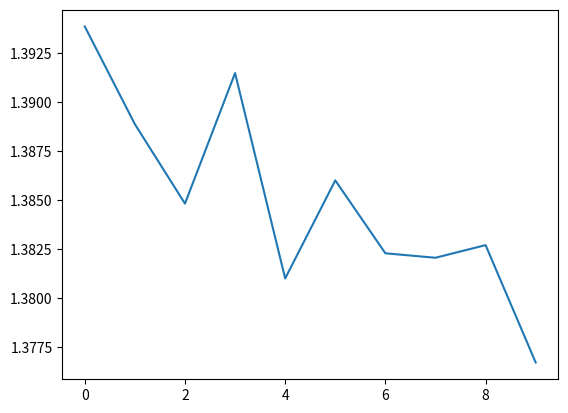

Write the Python code that produced this figure.
import numpy as np


def sigmoid(Z):
    return 1/(1+np.exp(-Z))



def f(W,x,layers):
    a=x
    for l in range(layers-1):
        w = W[l];
        #print(w.shape)
        a = sigmoid(np.matmul(np.transpose(w),a))
    #print('a value before last layer:',a)
    a = sigmoid(W[layers-1,0,0]*a[0]+W[layers-1,1,0]*a[1])
    #print('a value after last layer:',a)
    return a;



def error_func(y,y_hat):
    return y*np.log(y_hat)+(1-y)*np.log(1-y_hat)



def CEO(nj_list,tau,mean,sigma,layers,X,Y,rho):
    complete_weights = np.ones((tau,1,layers,2,2))
    error_vals=[];
    for i in range(tau):
        W = np.ones((nj_list[i],layers,2,2))*0.5
        W[:,-1,:,-1] = 0
        objective_function_list = np.zeros(nj_list[i])
        for j in range(nj_list[i]):
            for l in range(layers):
                w11,w12 = np.random.normal(mean[l][0],sigma[l][0],2)
                w21,w22 = np.random.normal(mean[l][1],sigma[l][0],2)
                W[j][l][0] = np.array([w11,w12])
                W[j][l][1] = np.array([w21,w22])
            W[:,-1,:,-1] = 0
            error = 0
            #print(X,Y)
            for x,y in zip(X,Y):
                a = f(W[j],x,layers)
                error = error + np.abs(error_func(y,a))
            objective_function_list[j] = error
        #print('Objective function list:',objective_function_list)
        #complete_weights[i] = W
        considered_indices = np.argsort(objective_function_list)
        mean_error = np.mean(objective_function_list[considered_indices[:int(rho*nj_list[i])]])
        error_vals.append(mean_error)
        for l in range(layers-1):
            mean[l] = np.mean(np.mean(W[considered_indices[:int(rho*nj_list[i])],l],0),1)#np.mean(W[considered_indices[:int(rho*nj_list[i])],l,0])
        print(mean.shape)
        mean[-1][0] = np.mean(W[considered_indices[:int(rho*nj_list[i])],layers-1],0)[0][0]
        mean[-1][1] = np.mean(W[considered_indices[:int(rho*nj_list[i])],layers-1],0)[1][0]
        
    return mean,error_vals


X = np.array([[1,1],[1,2]])
y = np.array([[1],[0]])

list_of_tau = [100,150,190,80,50,150,200,300,80,70]

mean,error_vals = CEO(list_of_tau,len(list_of_tau),np.ones((3,2))*0.5,np.ones((3,2)),3,X,y,0.3)

print("Mean: ", mean)
print("Errors: ", error_vals)

from matplotlib import pyplot as plt
plt.plot(error_vals)